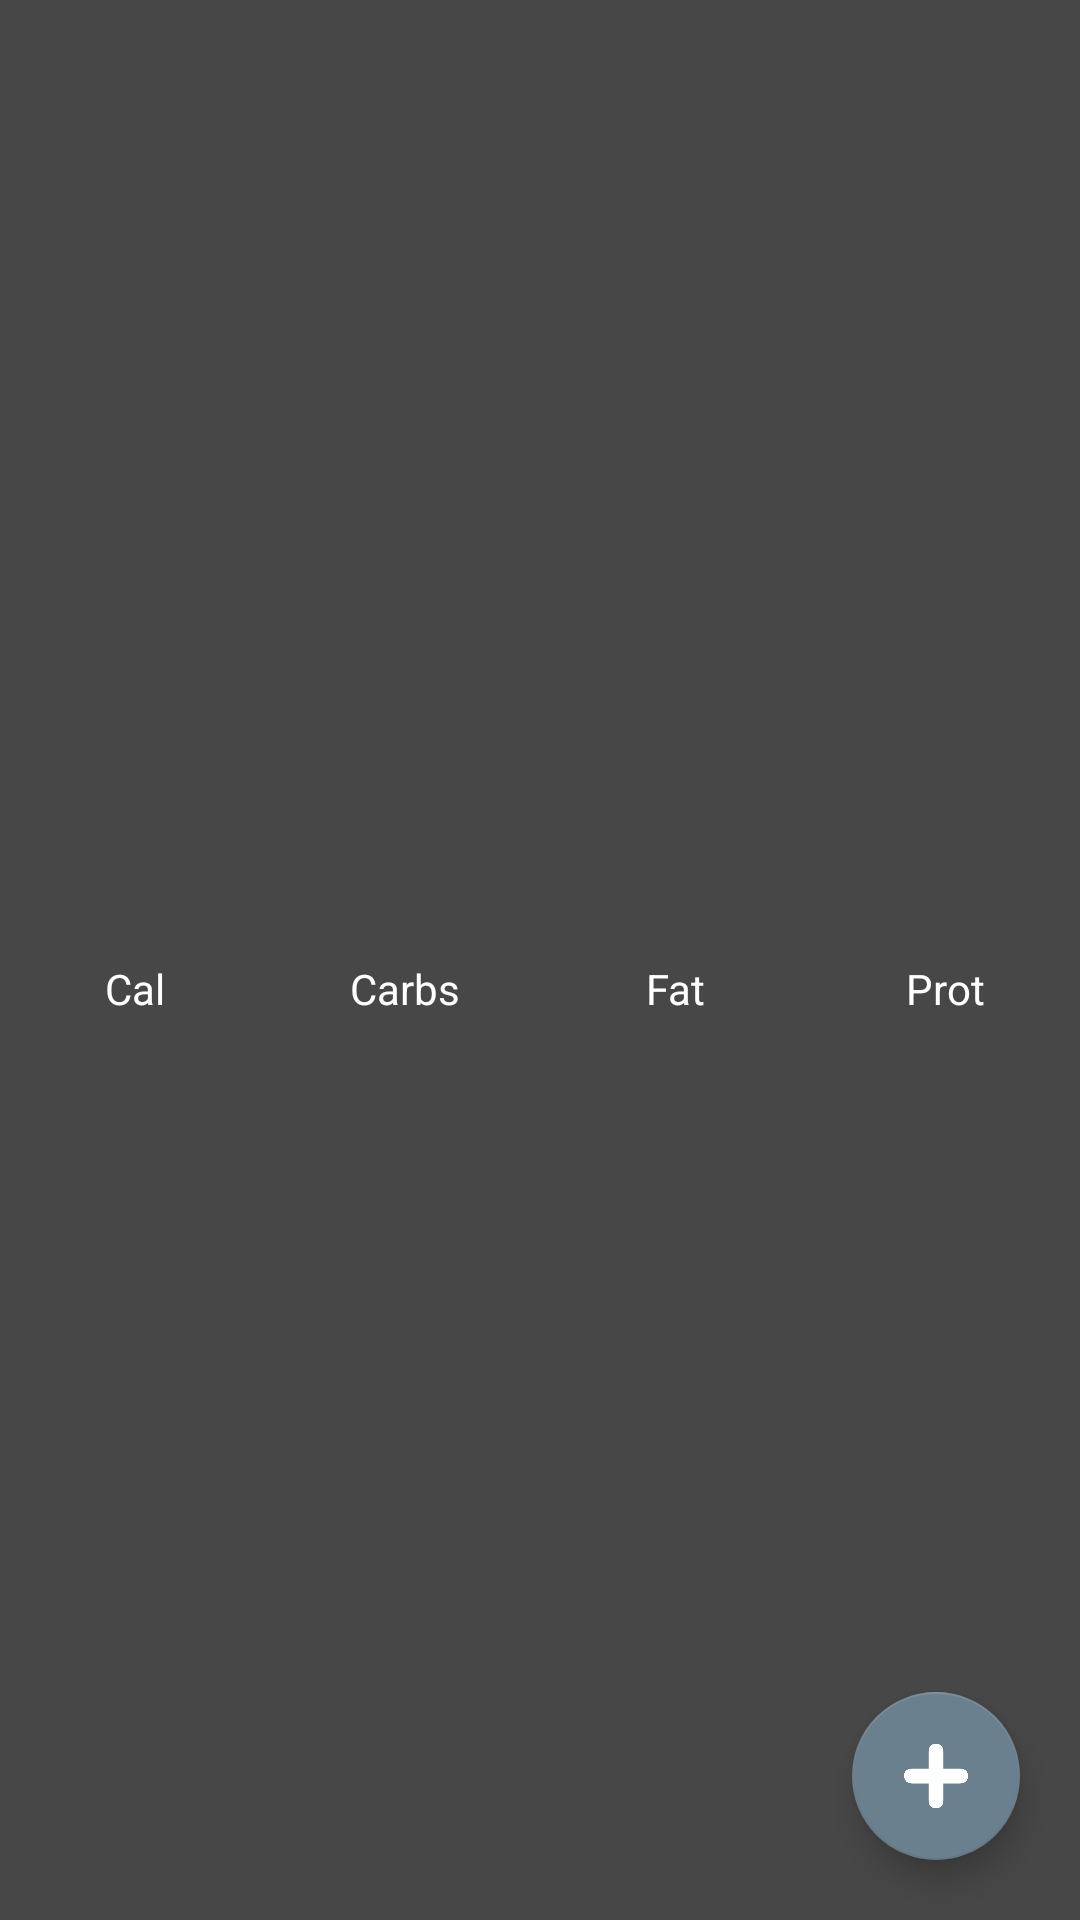

Here is an Android app screen rendered from its layout file. Give the layout XML and the strings, colors and styles it references.
<!-- AndroidManifest.xml: application theme AppTheme -->
<!-- res/layout/activity_view_recipe_details.xml -->
<?xml version="1.0" encoding="utf-8"?>
<androidx.constraintlayout.widget.ConstraintLayout xmlns:android="http://schemas.android.com/apk/res/android"
    xmlns:app="http://schemas.android.com/apk/res-auto"
    xmlns:tools="http://schemas.android.com/tools"
    android:layout_width="match_parent"
    android:layout_height="match_parent"
    android:background="@color/darkGray"
    tools:context=".ViewRecipeDetails">

    <ScrollView
        android:layout_width="match_parent"
        android:layout_height="match_parent">

        <LinearLayout
            android:layout_width="match_parent"
            android:layout_height="match_parent"
            android:orientation="vertical">


            <ImageView
                android:id="@+id/imageView"
                android:layout_width="match_parent"
                android:layout_height="300dp"
                android:orientation="horizontal" />

            <LinearLayout
                android:layout_width="match_parent"
                android:layout_height="wrap_content"
                android:layout_marginTop="20dp"
                android:weightSum="4">

                <TextView
                    android:layout_width="0dp"
                    android:layout_height="wrap_content"
                    android:layout_weight="1"
                    android:gravity="center"
                    android:text="Cal" />

                <TextView
                    android:layout_width="0dp"
                    android:layout_height="wrap_content"
                    android:layout_weight="1"
                    android:gravity="center"
                    android:text="Carbs" />

                <TextView
                    android:layout_width="0dp"
                    android:layout_height="wrap_content"
                    android:layout_weight="1"
                    android:gravity="center"
                    android:text="Fat" />

                <TextView
                    android:layout_width="0dp"
                    android:layout_height="wrap_content"
                    android:layout_weight="1"
                    android:gravity="center"
                    android:text="Prot" />

            </LinearLayout>

            <LinearLayout
                android:layout_width="match_parent"
                android:layout_height="wrap_content"
                android:layout_marginTop="20dp"
                android:weightSum="4">

                <TextView
                    android:id="@+id/CaloriesTV"
                    android:layout_width="0dp"
                    android:layout_height="wrap_content"
                    android:layout_weight="1"
                    android:gravity="center"
                    android:text="" />

                <TextView
                    android:id="@+id/CarbsTV"
                    android:layout_width="0dp"
                    android:layout_height="wrap_content"
                    android:layout_weight="1"
                    android:gravity="center"
                    android:text="" />

                <TextView
                    android:id="@+id/FatTV"
                    android:layout_width="0dp"
                    android:layout_height="wrap_content"
                    android:layout_weight="1"
                    android:gravity="center"
                    android:text="" />

                <TextView
                    android:id="@+id/ProtienTV"
                    android:layout_width="0dp"
                    android:layout_height="wrap_content"
                    android:layout_weight="1"
                    android:gravity="center"
                    android:text="" />

            </LinearLayout>

            <TextView
                android:id="@+id/StepsTV"
                android:layout_width="match_parent"
                android:layout_height="match_parent"
                android:layout_marginTop="20dp"
                android:gravity="start"
                android:padding="10dp"
                android:textSize="22sp" />
        </LinearLayout>

    </ScrollView>

    <com.google.android.material.floatingactionbutton.FloatingActionButton
        android:id="@+id/floatingActionButton"
        android:layout_width="wrap_content"
        android:layout_height="wrap_content"
        android:layout_margin="20dp"
        android:src="@drawable/plus"
        app:backgroundTint="@color/blueish"
        app:layout_constraintBottom_toBottomOf="parent"
        app:layout_constraintRight_toRightOf="parent"
        app:tint="@android:color/white" />
</androidx.constraintlayout.widget.ConstraintLayout>
<!-- resources referenced by this layout -->
<resources>
  <color name="blueish">#6B808E</color>
  <color name="darkGray">#474747</color>
  <!-- drawable plus: png bitmap (drawable, 11190 bytes) -->
  <style name="AppTheme" parent="Theme.MaterialComponents.Light.DarkActionBar">
          
          <item name="colorPrimary">@color/colorPrimary</item>
          <item name="colorPrimaryDark">@color/colorPrimaryDark</item>
          <item name="colorAccent">@color/colorAccent</item>
          <item name="android:textColor">@color/white</item>
          <item name="android:itemBackground">@color/darkGray</item>
          <item name="overlapAnchor">false</item>
          <item name="android:dropDownVerticalOffset">?attr/actionBarSize</item>
      </style>
  <color name="colorPrimary">#707070</color>
  <color name="colorPrimaryDark">#707070</color>
  <color name="colorAccent">#707070</color>
  <color name="white">#FFFFFF</color>
</resources>
